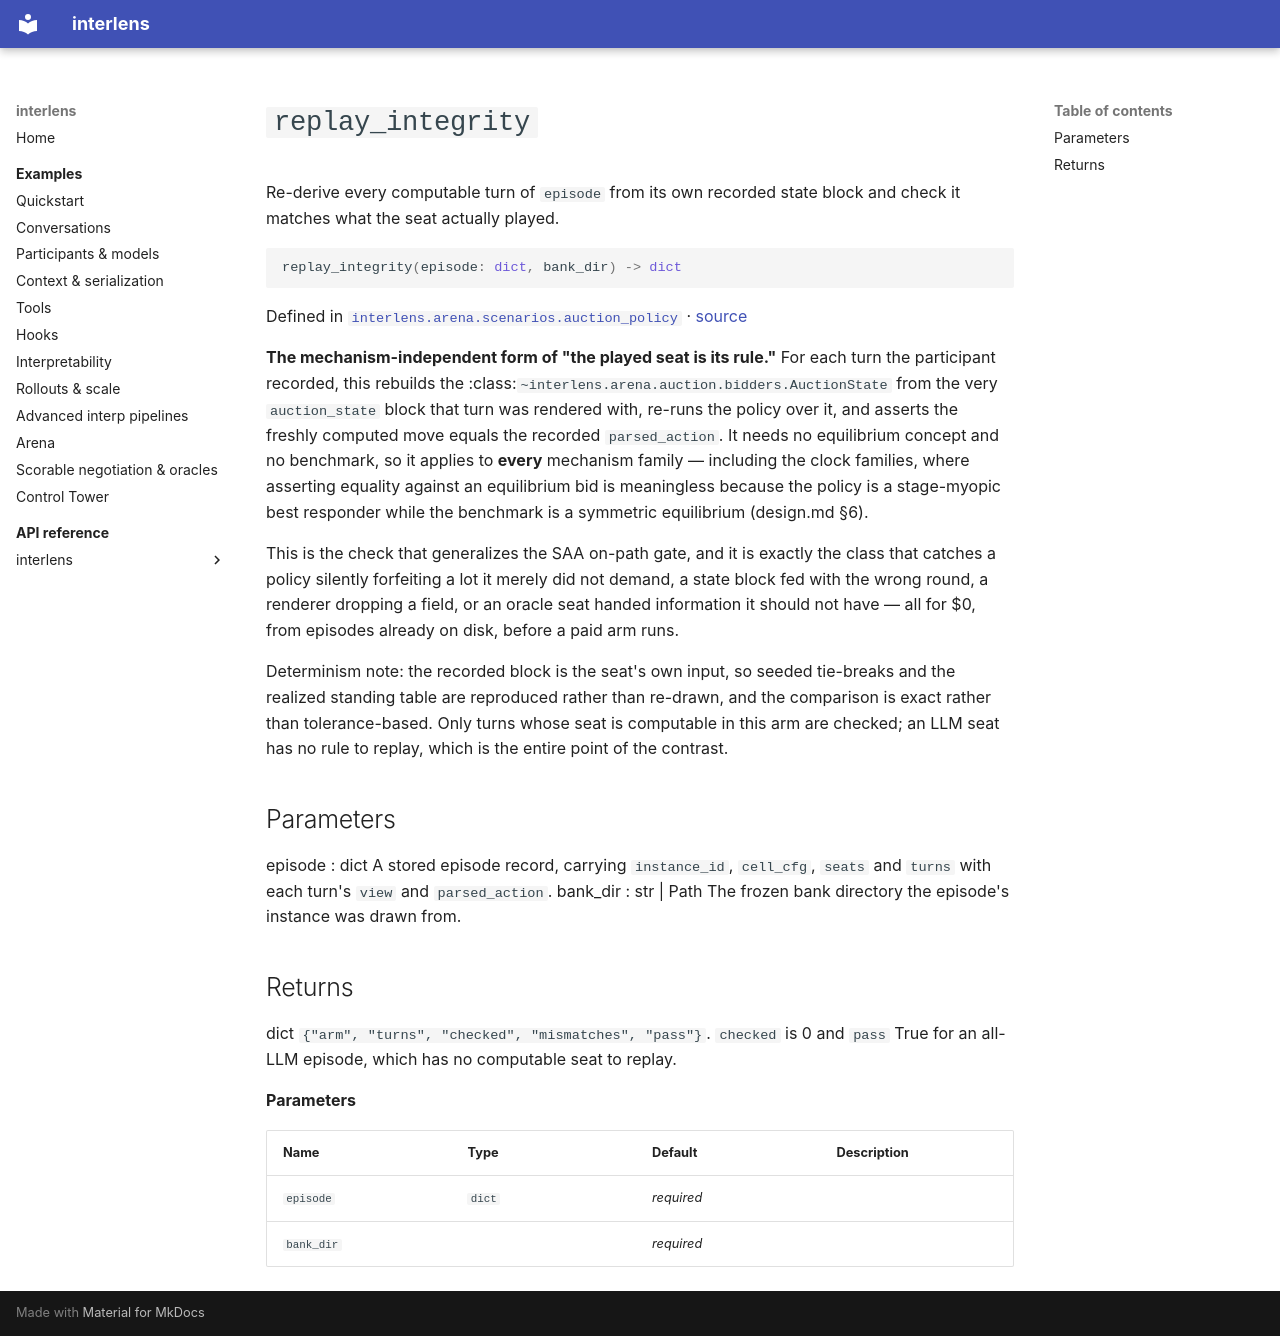

repository: Sid-MB/interlens · page: reference/interlens/arena/scenarios/auction_policy/replay_integrity/index.html · generator: mkdocs

# `replay_integrity`

Re-derive every computable turn of `episode` from its own recorded state block and check it matches what the seat actually played.

```python
replay_integrity(episode: dict, bank_dir) -> dict
```

Defined in [`interlens.arena.scenarios.auction_policy`](index.md) · [source](https://github.com/Sid-MB/interlens/blob/main/src/interlens/arena/scenarios/auction_policy.py#L296-L372)

**The mechanism-independent form of "the played seat is its rule."** For each turn the participant
recorded, this rebuilds the :class:`~interlens.arena.auction.bidders.AuctionState` from the very
`auction_state` block that turn was rendered with, re-runs the policy over it, and asserts the freshly
computed move equals the recorded `parsed_action`. It needs no equilibrium concept and no benchmark, so
it applies to **every** mechanism family — including the clock families, where asserting equality against
an equilibrium bid is meaningless because the policy is a stage-myopic best responder while the benchmark
is a symmetric equilibrium (design.md §6).

This is the check that generalizes the SAA on-path gate, and it is exactly the class that catches a policy
silently forfeiting a lot it merely did not demand, a state block fed with the wrong round, a renderer
dropping a field, or an oracle seat handed information it should not have — all for $0, from episodes
already on disk, before a paid arm runs.

Determinism note: the recorded block is the seat's own input, so seeded tie-breaks and the realized
standing table are reproduced rather than re-drawn, and the comparison is exact rather than
tolerance-based. Only turns whose seat is computable in this arm are checked; an LLM seat has no rule to
replay, which is the entire point of the contrast.

Parameters
----------
episode : dict
    A stored episode record, carrying `instance_id`, `cell_cfg`, `seats` and `turns` with each
    turn's `view` and `parsed_action`.
bank_dir : str | Path
    The frozen bank directory the episode's instance was drawn from.

Returns
-------
dict
    `{"arm", "turns", "checked", "mismatches", "pass"}`. `checked` is 0 and `pass` True for an
    all-LLM episode, which has no computable seat to replay.

**Parameters**

| Name | Type | Default | Description |
|---|---|---|---|
| `episode` | `dict` | *required* |  |
| `bank_dir` |  | *required* |  |
